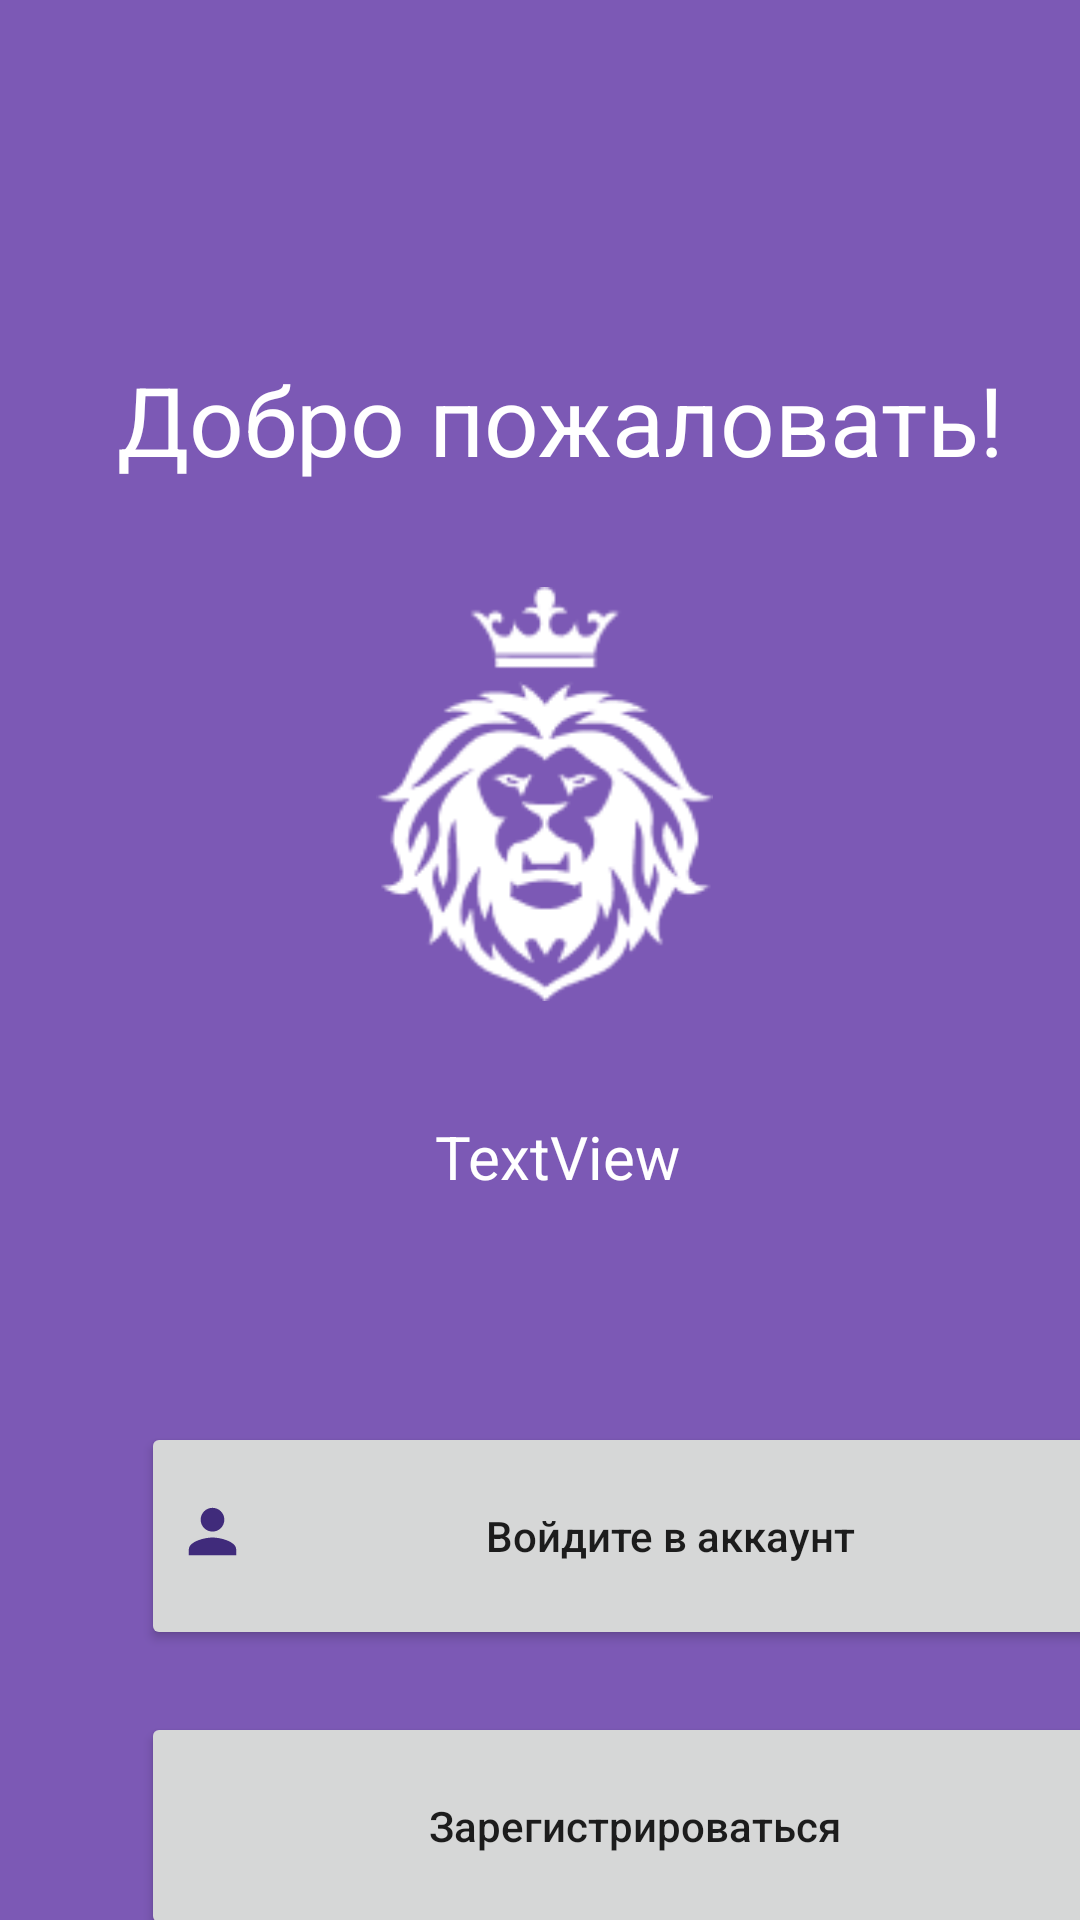

Reconstruct the res/layout file that produces this screen, plus the resources it refers to.
<!-- AndroidManifest.xml: application theme Theme.Novikov334KR2 -->
<!-- res/layout/activity_main.xml -->
<?xml version="1.0" encoding="utf-8"?>
<androidx.constraintlayout.widget.ConstraintLayout xmlns:android="http://schemas.android.com/apk/res/android"
    xmlns:app="http://schemas.android.com/apk/res-auto"
    xmlns:tools="http://schemas.android.com/tools"
    android:layout_width="match_parent"
    android:layout_height="match_parent"
    android:background="@color/background2"
    tools:context=".MainActivity">

    <TextView
        android:id="@+id/textView"
        android:layout_width="wrap_content"
        android:layout_height="wrap_content"
        android:layout_marginStart="39dp"
        android:layout_marginTop="118.48dp"
        android:text="Добро пожаловать!"
        android:textAlignment="center"
        android:textColor="@color/white"
        android:textSize="32dp"
        android:layout_marginRight="42dp"
        app:layout_constraintStart_toStartOf="parent"
        app:layout_constraintTop_toTopOf="parent"
        app:layout_constraintRight_toRightOf="parent"


        />

    <ImageView
        android:id="@+id/imageView"
        android:layout_width="112.36dp"
        android:layout_height="138.7dp"
        android:layout_marginStart="150.64dp"
        android:layout_marginTop="76.9dp"
        android:layout_marginEnd="148dp"
        app:layout_constraintStart_toStartOf="parent"
        app:layout_constraintEnd_toEndOf="parent"
        app:layout_constraintTop_toTopOf="@+id/textView"
        app:srcCompat="@drawable/lion"

        />

    <TextView
        android:id="@+id/textView2"
        android:layout_width="wrap_content"
        android:layout_height="wrap_content"
        android:layout_marginTop="38dp"
        android:text="TextView"
        android:textAlignment="center"
        android:textColor="@color/white"
        android:textSize="20dp"
        app:layout_constraintTop_toBottomOf="@+id/imageView"
        app:layout_constraintStart_toStartOf="parent"
        app:layout_constraintEnd_toEndOf="parent"
        android:layout_marginStart="91dp"
        android:layout_marginEnd="79dp"

        tools:text="Магазин видеоигр" />

    <androidx.appcompat.widget.AppCompatButton
        android:id="@+id/btnLogin"
        android:layout_width="329dp"
        android:layout_height="76.09dp"
        android:text="Войдите в аккаунт"
        app:layout_constraintTop_toTopOf="@+id/textView2"
        app:layout_constraintStart_toStartOf="parent"
        android:layout_marginStart="47dp"
        android:layout_marginTop="102dp"
        android:drawableStart="@drawable/ic_person_24px_1"
        android:textAllCaps="false"
        />

    <androidx.appcompat.widget.AppCompatButton
        android:id="@+id/btnReg"
        android:text="Зарегистрироваться"
        app:layout_constraintTop_toBottomOf="@+id/btnLogin"
        app:layout_constraintStart_toStartOf="parent"
        android:layout_marginStart="47dp"
        android:layout_marginTop="20.65dp"
        android:layout_width="329dp"
        android:textAllCaps="false"
        android:layout_height="76.09dp"
        />

</androidx.constraintlayout.widget.ConstraintLayout>
<!-- resources referenced by this layout -->
<resources>
  <color name="background2">#7C59B5</color>
  <color name="white">#FFFFFFFF</color>
  <!-- drawable ic_person_24px_1 (drawable) -->
  <vector android:height="28dp" android:viewportHeight="33"
      android:viewportWidth="28" android:width="23.757576dp" xmlns:android="http://schemas.android.com/apk/res/android">
      <path android:fillColor="#402B7B" android:pathData="M14,14.767C16.578,14.767 18.667,12.679 18.667,10.101C18.667,7.522 16.578,5.434 14,5.434C11.422,5.434 9.333,7.522 9.333,10.101C9.333,12.679 11.422,14.767 14,14.767ZM14,17.101C10.885,17.101 4.667,18.664 4.667,21.767V24.101H23.333V21.767C23.333,18.664 17.115,17.101 14,17.101Z"/>
  </vector>
  <!-- drawable lion: png bitmap (drawable, 5192 bytes) -->
  <style name="Theme.Novikov334KR2" parent="Theme.MaterialComponents.DayNight.DarkActionBar">
          
          <item name="colorPrimary">@color/purple_500</item>
          <item name="colorPrimaryVariant">@color/purple_700</item>
          <item name="colorOnPrimary">@color/white</item>
          
          <item name="colorSecondary">@color/teal_200</item>
          <item name="colorSecondaryVariant">@color/teal_700</item>
          <item name="colorOnSecondary">@color/black</item>
          
          <item name="android:statusBarColor" tools:targetApi="l">?attr/colorPrimaryVariant</item>
          
      </style>
  <color name="purple_500">#FF6200EE</color>
  <color name="purple_700">#FF3700B3</color>
  <color name="teal_200">#FF03DAC5</color>
  <color name="teal_700">#FF018786</color>
  <color name="black">#FF000000</color>
</resources>
